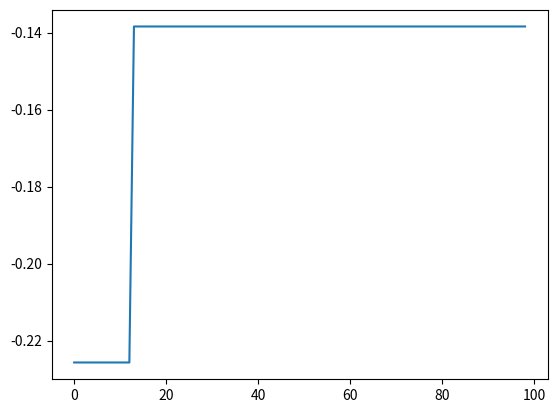

The script that saved this image:
# -*- coding: utf-8 -*-
"""
Created on Thu Feb 16 10:18:28 2023

[redacted]
"""

import random
import math
from matplotlib import pyplot as plt


# función objetivo a optimizar en el programa,se desea encontrar su mínimo global
def apply_function(individual):
    x = individual["x"]  # toma como entrada un diccionario individual###
    y = individual["y"]
    firstSum = x**2.0 + y**2.0
    secondSum = math.cos(2.0*math.pi*x) + math.cos(2.0*math.pi*y)
    n = 2
    return -(-20.0*math.exp(-0.2*math.sqrt(firstSum/n)) - math.exp(secondSum/n) + 20 + math.e)
# devuelve el "fitness" (aptitud) del individuo.


###genera una población inicial de individuos###
def generate_population(size, x_boundaries, y_boundaries):
    lower_x_boundary, upper_x_boundary = x_boundaries  # límites inferior
    lower_y_boundary, upper_y_boundary = y_boundaries  # limite superior para x e y

    population = []
    for i in range(size):
        individual = {
            "x": random.uniform(lower_x_boundary, upper_x_boundary),
            "y": random.uniform(lower_y_boundary, upper_y_boundary),
        }
        population.append(individual)

    return population


# 1# selección por torneo. eligen al azar dos individuos de la población y se selecciona el mejor
def select_by_tournament(population, tournament_size):
    tournament = random.sample(population, tournament_size)
    individual = max(tournament, key=apply_function)
    return individual

 # recibe una población y la ordena según el valor de su función de aptitud


def sort_population_by_fitness(population):
    return sorted(population, key=apply_function)


# 2# cruce de BLX-alpha
def crossover(individual_a, individual_b, alpha):
    xa = individual_a["x"]
    ya = individual_a["y"]

    xb = individual_b["x"]
    yb = individual_b["y"]

    x_min = min(xa, xb)
    x_max = max(xa, xb)
    y_min = min(ya, yb)
    y_max = max(ya, yb)

    x_diff = x_max - x_min
    y_diff = y_max - y_min

    new_x_min = x_min - alpha * x_diff
    new_x_max = x_max + alpha * x_diff
    new_y_min = y_min - alpha * y_diff
    new_y_max = y_max + alpha * y_diff

    new_x = random.uniform(new_x_min, new_x_max)
    new_y = random.uniform(new_y_min, new_y_max)

    return {"x": new_x, "y": new_y}


# 3. mutación con tamaño adaptativo. los individuos con peores aptitudes tendrían una probabilidad más alta de mutar.
def mutate(individual, population_size, position,  offset=0.01, x_boundaries=(-5, 5), y_boundaries=(-5, 5)):

    # Dar orden inverso a la posición
    actual_position = population_size - position-1
    actual_population_size = population_size - 1

    # Calculate mutation probability based on population size
    mutation_prob = actual_position/actual_population_size + offset
    print(position, mutation_prob)

    # Adjust mutation range based on current population values
    x_range = x_boundaries[1] - x_boundaries[0]
    y_range = y_boundaries[1] - y_boundaries[0]

    x_mutation_range = mutation_prob * x_range
    y_mutation_range = mutation_prob * y_range

    # Apply mutation with adaptive range
    next_x = individual["x"] + random.gauss(0, x_mutation_range)
    next_y = individual["y"] + random.gauss(0, y_mutation_range)

    # Adjust bounds of mutated values
    lower_x_boundary, upper_x_boundary = x_boundaries
    lower_y_boundary, upper_y_boundary = y_boundaries

    next_x = min(max(next_x, lower_x_boundary), upper_x_boundary)
    next_y = min(max(next_y, lower_y_boundary), upper_y_boundary)

    return {"x": next_x, "y": next_y}


# 4# Reemplazo por elitismo
def make_next_generation(previous_population, elite_size=2, tournament_proportion=.2, alpha=.5):
    next_generation = []
    sorted_by_fitness_population = sort_population_by_fitness(
        previous_population)
    population_size = len(previous_population)
    tournament_size = int(population_size*tournament_proportion)

    for i in range(population_size - elite_size):
        father = select_by_tournament(
            sorted_by_fitness_population, tournament_size)
        mother = select_by_tournament(
            sorted_by_fitness_population, tournament_size)

        individual = crossover(father, mother, alpha)
       

        next_generation.append(individual)

    # Mutaciones
    next_generation = sort_population_by_fitness(next_generation)
    next_generation_size = len(next_generation)
    for count, ind in enumerate(next_generation):
        
        next_generation[count] = mutate(
                        next_generation[count],  
                        next_generation_size, 
                        count)

    elite = sorted_by_fitness_population[-elite_size:]
    next_generation.extend(elite)

    return next_generation


# =============================================================================
# MAIN
# =============================================================================

elite_size = 1
tournament_proportion = 0.3
alpha=.5
generations = 100
# se crea una población inicial
population = generate_population(
    size=10, x_boundaries=(-5, 5), y_boundaries=(-5, 5))

i = 1  # se itera una cantidad igual a la cantidad de generaciones definidas
bestFitness = []
while True:

    print(str(i))

    """
    for individual in population:
        print(individual, apply_function(individual))
    """
    if i == generations:
        break

    i += 1

    population = make_next_generation(population, elite_size=elite_size,
                                      tournament_proportion=tournament_proportion,
                                      alpha=.5
                                      )

    best_individual = sort_population_by_fitness(population)[-1]
    bestFitness.append(apply_function(best_individual))

best_individual = sort_population_by_fitness(population)[-1]
plt.plot(bestFitness)

print("\nFINAL RESULT")
print(best_individual, apply_function(best_individual))
print(len(population))

# =============================================================================
# Detecta lo que hace que el algoritmo no funcione constantemente mejor a lo largo de generaciones
# 1-el tamaño de la población es bastante pequeño (10 individuos)
# el algoritmo puede no explorar suficientemente el espacio de soluciones y puede quedarse atrapado en soluciones subóptimas
# 2-  los padres se seleccionan con una ruleta de selección.
# Este operador no garantiza que los descendientes tengan características favorables de los padres.
# 3- la mutación se realiza con una distribución normal con media cero y una desviación estándar de 0.1
# Esta mutación puede generar grandes cambios en las características de un individuo, lo que podría alejarlo del óptimo global en lugar de acercarlo.
# =============================================================================
